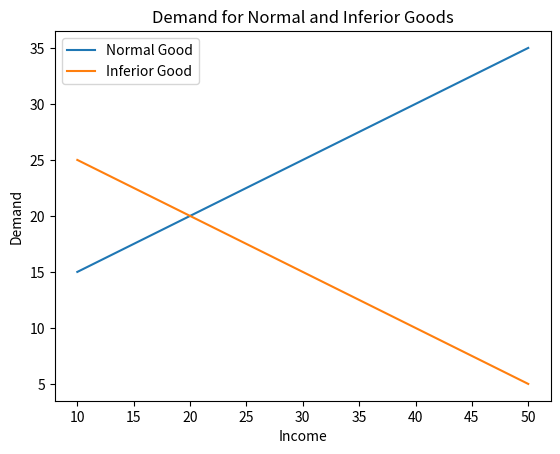

Here is the Python script that generated this plot:
import matplotlib.pyplot as plt

def plot_demand_curves(normal_demand, inferior_demand, income_levels):
    """
    Plots the demand curves for normal and inferior goods.

    Args:
        normal_demand (list): Demand values for the normal good at each income level.
        inferior_demand (list): Demand values for the inferior good at each income level.
        income_levels (list): List of income levels.

    Returns:
        None
    """

    plt.plot(income_levels, normal_demand, label="Normal Good")
    plt.plot(income_levels, inferior_demand, label="Inferior Good")

    plt.xlabel("Income")
    plt.ylabel("Demand")
    plt.title("Demand for Normal and Inferior Goods")
    plt.legend()
    plt.show()

# Example usage:
if __name__ == "__main__":
    income_levels = [10, 20, 30, 40, 50]
    normal_demand = [15, 20, 25, 30, 35]
    inferior_demand = [25, 20, 15, 10, 5]
    plot_demand_curves(normal_demand, inferior_demand, income_levels)